Image classification data set "Version 2" (kartikey-singh/Automated-Direction-Detecting-Bot on GitHub). Class labels (3): down, left, right.

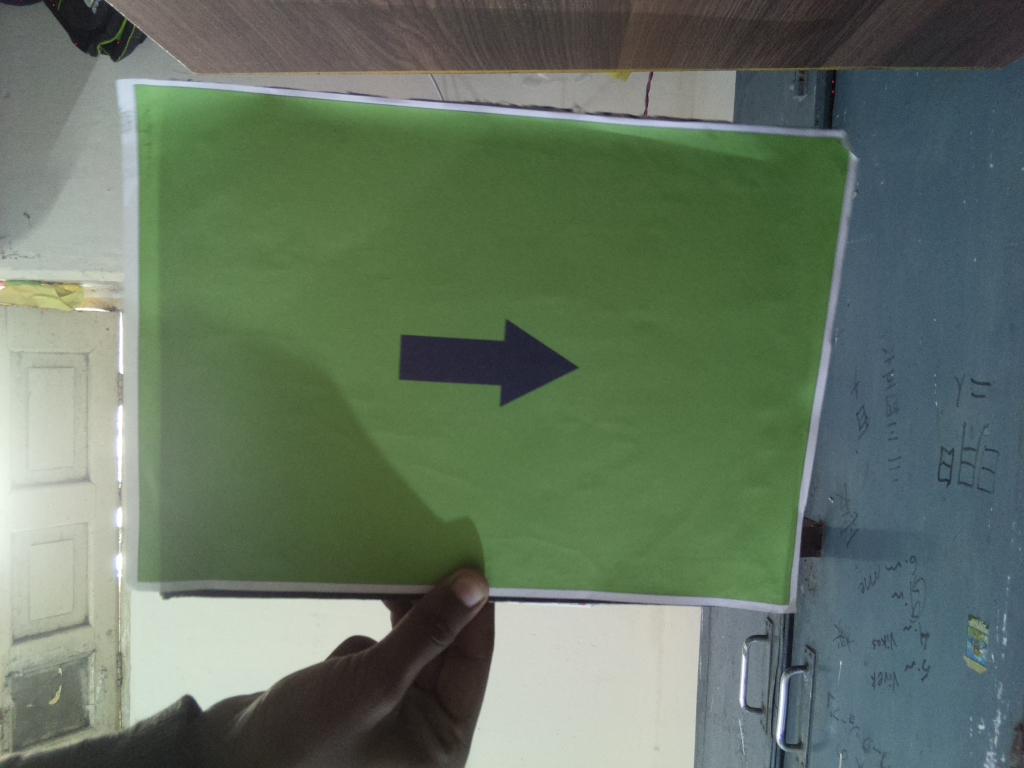
Label: right

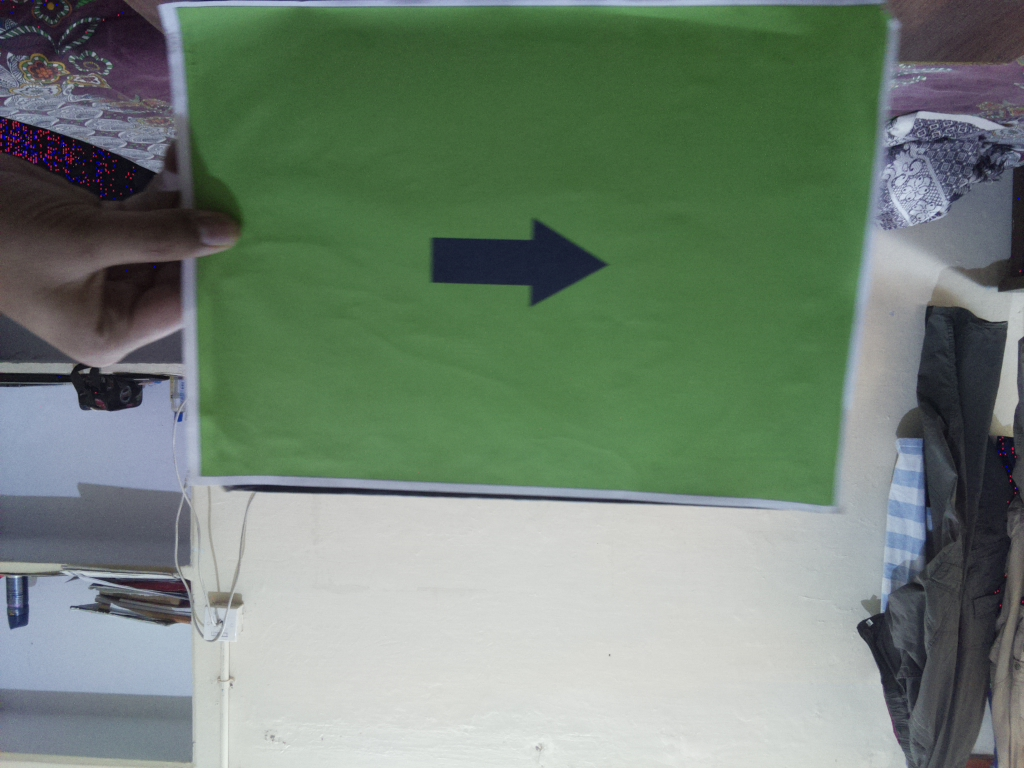
Label: right

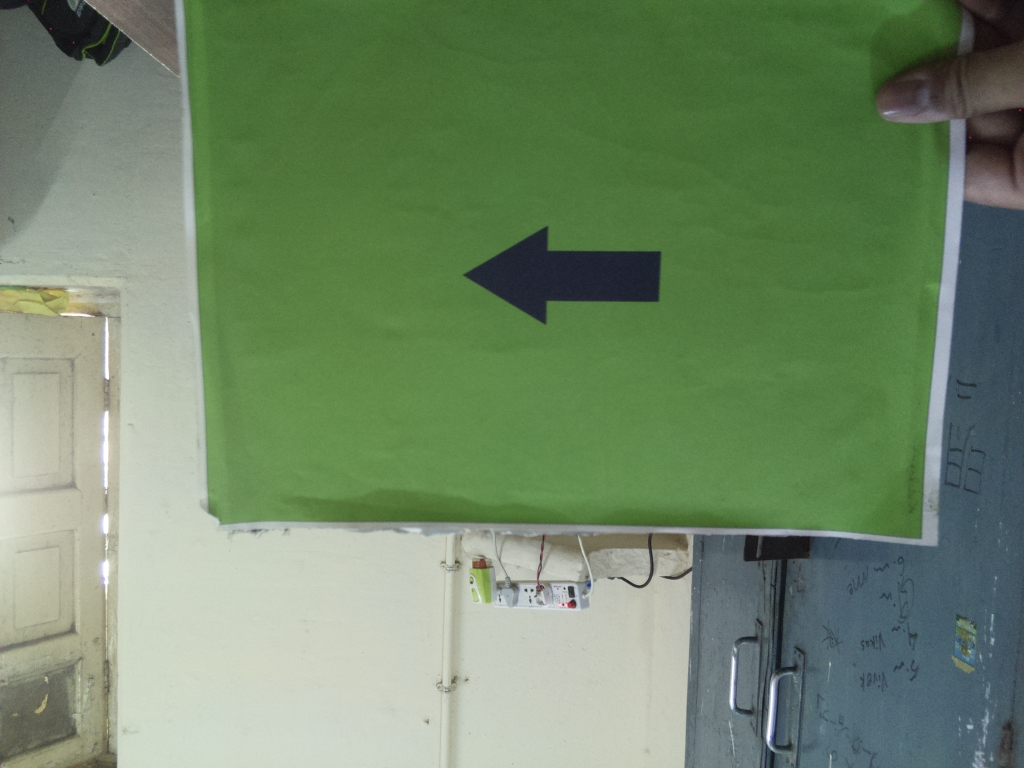
Label: left

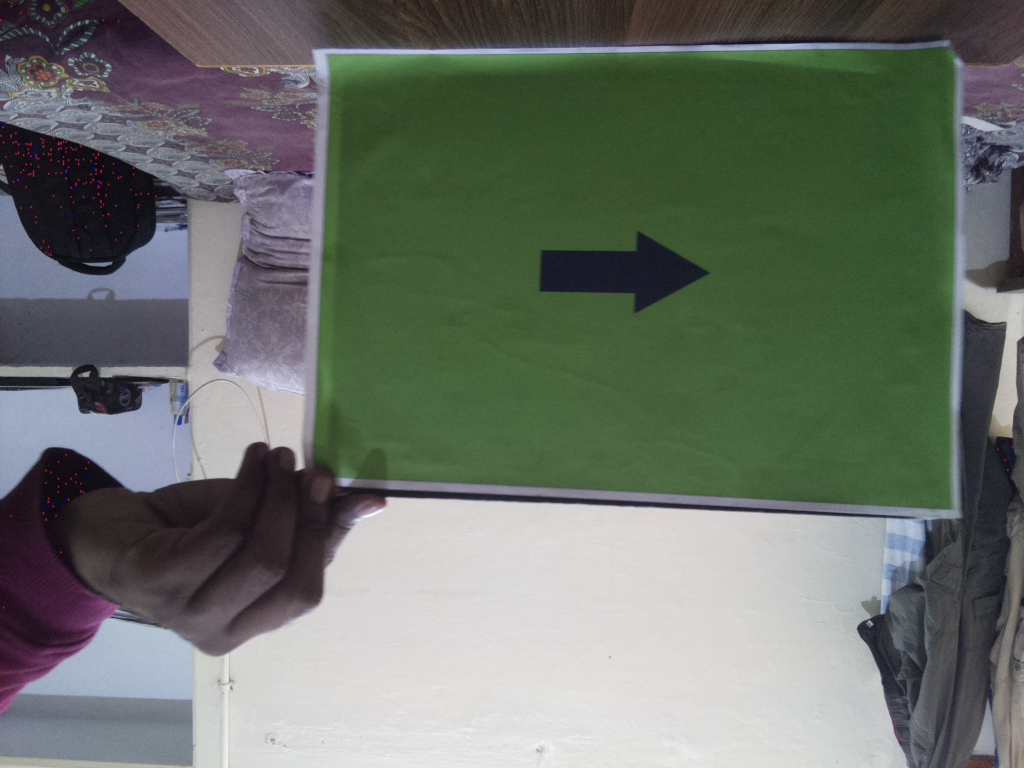
Label: right

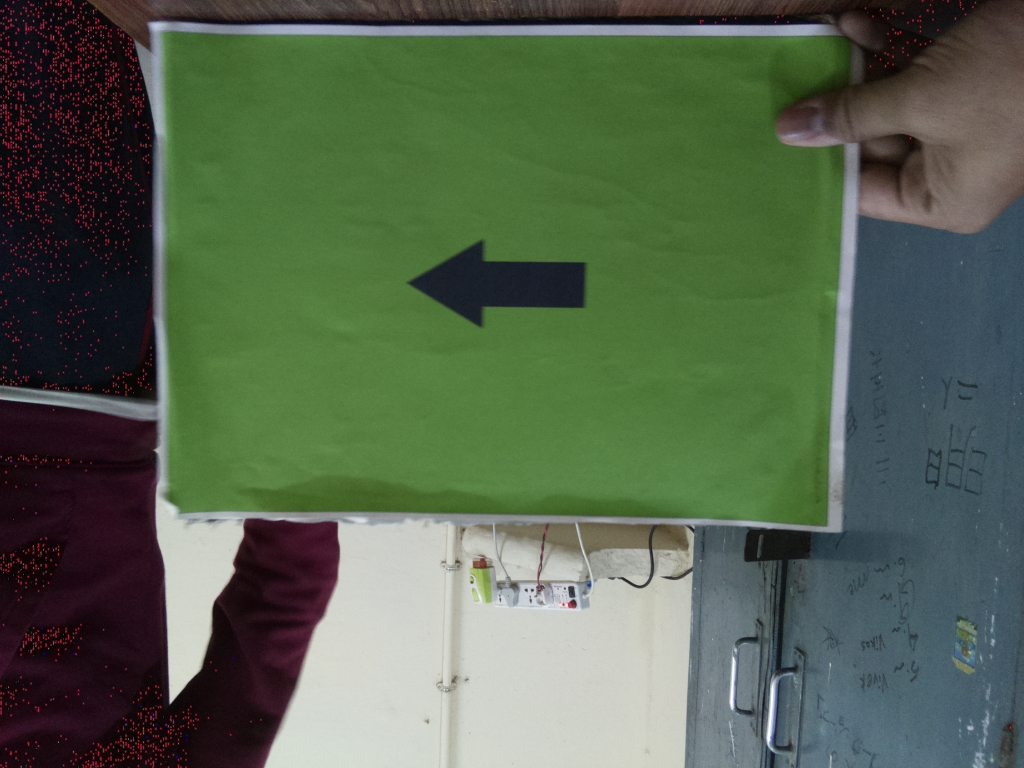
Label: left

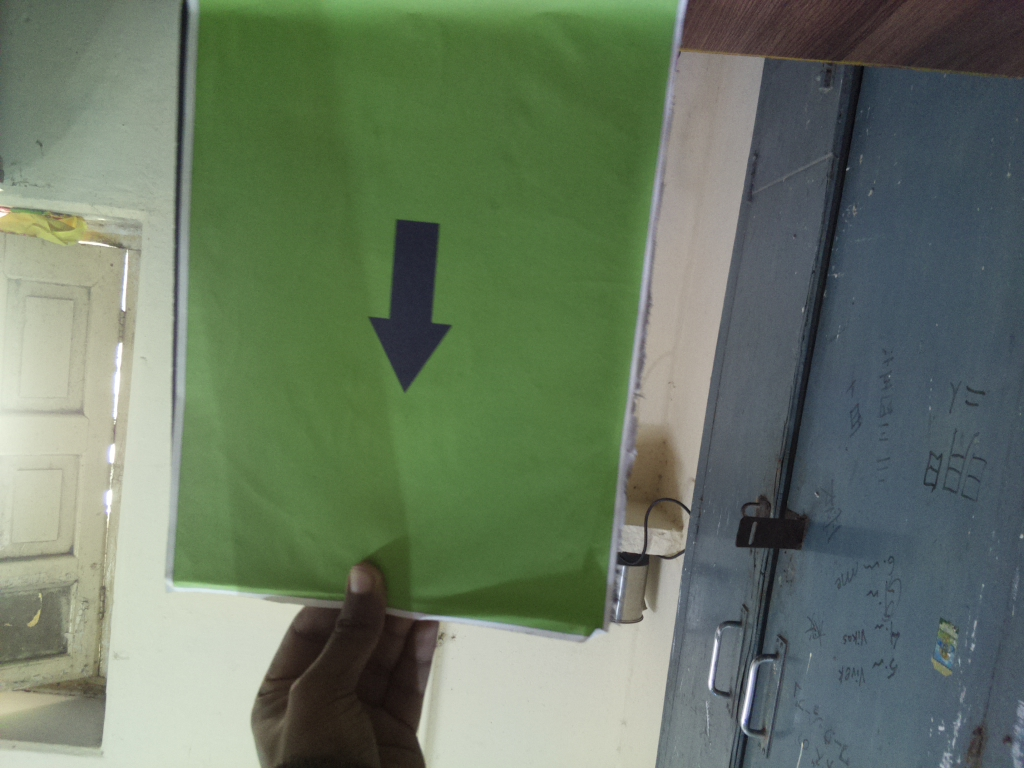
Label: down
